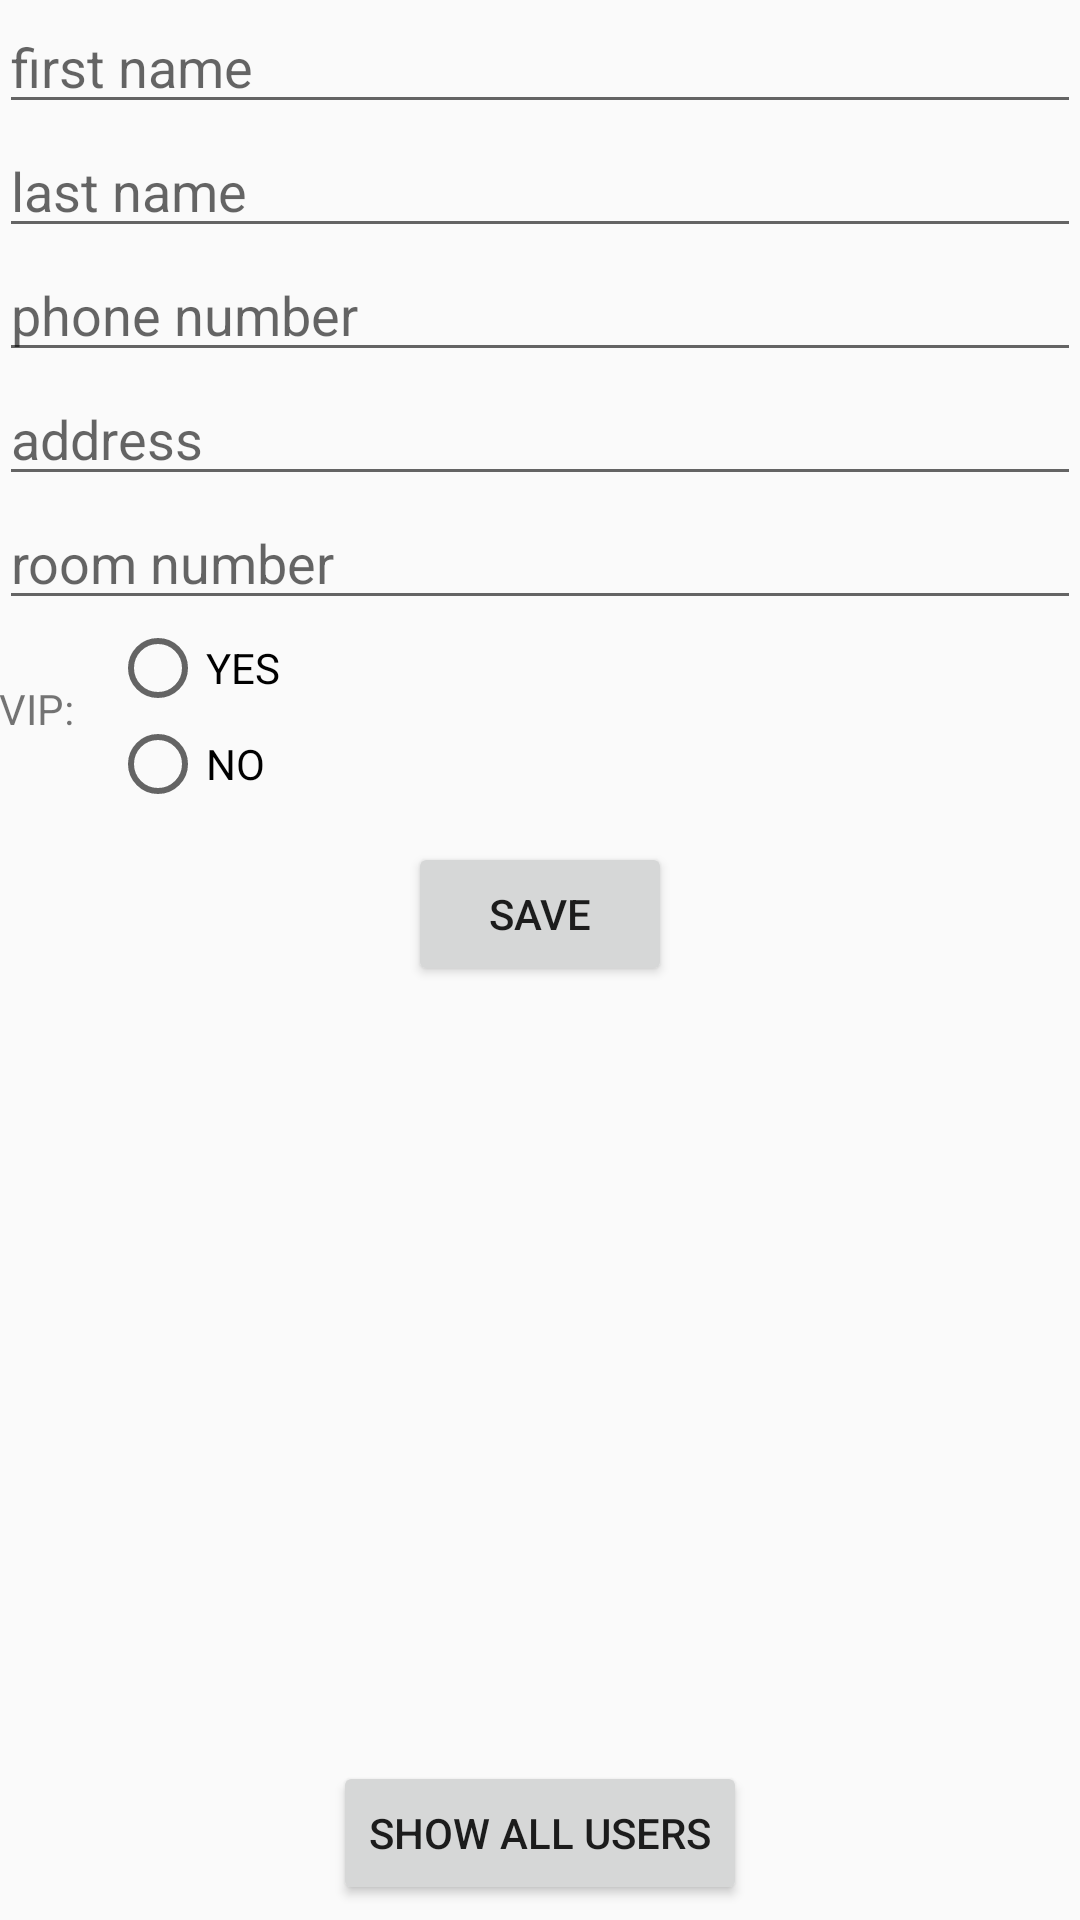

Produce the Android XML layout that renders to this screen, including the resource entries it uses.
<!-- AndroidManifest.xml: application theme AppTheme -->
<!-- res/layout/activity_add_users.xml -->
<?xml version="1.0" encoding="utf-8"?>
<RelativeLayout
        xmlns:android="http://schemas.android.com/apk/res/android"
        xmlns:tools="http://schemas.android.com/tools"
        android:id="@+id/activity_main"
        android:layout_width="match_parent"
        android:layout_height="match_parent"
        android:paddingLeft="@dimen/activity_horizontal_margin"
        android:paddingRight="@dimen/activity_horizontal_margin"
        android:paddingTop="@dimen/activity_vertical_margin"
        android:paddingBottom="@dimen/activity_vertical_margin"
        tools:context="com.example.neven.dbflowapp.activities.AddUsersActivity"
>

    <EditText
            android:layout_width="match_parent"
            android:layout_height="wrap_content"
            android:inputType="textPersonName"
            android:ems="10"
            android:layout_alignParentTop="true" android:layout_centerHorizontal="true" android:id="@+id/etFirstName"
            android:hint="first name"/>
    <EditText
            android:layout_width="match_parent"
            android:layout_height="wrap_content"
            android:inputType="textPersonName"
            android:ems="10"
            android:id="@+id/etLastName"
            android:hint="last name" android:layout_below="@+id/etFirstName" android:layout_alignParentStart="true"/>
    <EditText
            android:layout_width="match_parent"
            android:layout_height="wrap_content"
            android:inputType="phone"
            android:ems="10"
            android:layout_below="@+id/etLastName" android:layout_centerHorizontal="true" android:id="@+id/etPhoneNumber"
            android:hint="phone number"/>
    <EditText
            android:layout_width="match_parent"
            android:layout_height="wrap_content"
            android:inputType="textPostalAddress"
            android:ems="10"
            android:layout_below="@+id/etPhoneNumber" android:layout_centerHorizontal="true"
            android:id="@+id/etAddress" android:hint="address"/>
    <EditText
            android:layout_width="match_parent"
            android:layout_height="wrap_content"
            android:inputType="number"
            android:ems="10"
            android:id="@+id/etRoomNumber"
            android:hint="room number" android:layout_below="@+id/etAddress" android:layout_alignParentStart="true"/>
    <TextView
            android:text="VIP:"
            android:layout_width="wrap_content"
            android:layout_height="wrap_content"
            android:id="@+id/textView3" android:layout_below="@+id/etRoomNumber"
            android:layout_alignParentStart="true" android:layout_marginTop="20dp"/>
    <RadioGroup
            android:layout_width="wrap_content"
            android:layout_height="wrap_content" android:layout_below="@+id/etRoomNumber"
            android:layout_toEndOf="@+id/textView3" android:layout_marginStart="12dp" android:id="@+id/radioGroup">





        <RadioButton
                android:text="YES"
                android:layout_width="match_parent"
                android:layout_height="wrap_content" android:id="@+id/rbYes"/>

        <RadioButton
                android:text="NO"
                android:layout_width="match_parent"
                android:layout_height="wrap_content" android:id="@+id/rbNo"/>
    </RadioGroup>
    <Button
            android:text="Save"
            android:layout_width="wrap_content"
            android:layout_height="wrap_content" android:layout_below="@+id/radioGroup"
            android:layout_centerHorizontal="true" android:layout_marginTop="10dp" android:id="@+id/bSave"/>
    <Button
            android:text="Show all users"
            android:layout_width="wrap_content"
            android:layout_height="wrap_content"
            android:id="@+id/bShowAllUsers"
            android:layout_alignParentBottom="true" android:layout_centerHorizontal="true"
            android:layout_marginBottom="5dp"/>


</RelativeLayout>
<!-- resources referenced by this layout -->
<resources>
  <style name="AppTheme" parent="Theme.AppCompat.Light.DarkActionBar">
          
  
          <item name="colorPrimary">@color/colorPrimary</item>
          <item name="colorPrimaryDark">@color/colorPrimaryDark</item>
          <item name="colorAccent">@color/colorAccent</item>
      </style>
  <!-- not gathered from this repository: default colours our renderer supplied (Android Studio template values) -->
  <color name="colorPrimary">#FF6200EE</color>
  <color name="colorPrimaryDark">#FF3700B3</color>
  <color name="colorAccent">#FF03DAC5</color>
</resources>
